Run: headless pygame with SDL's dummy video driver; simulated clock (each Clock.tick advances the game by its frame time, no real sleeping); random seed 0; keys injected as events and as key.get_pressed() state; no mouse input.
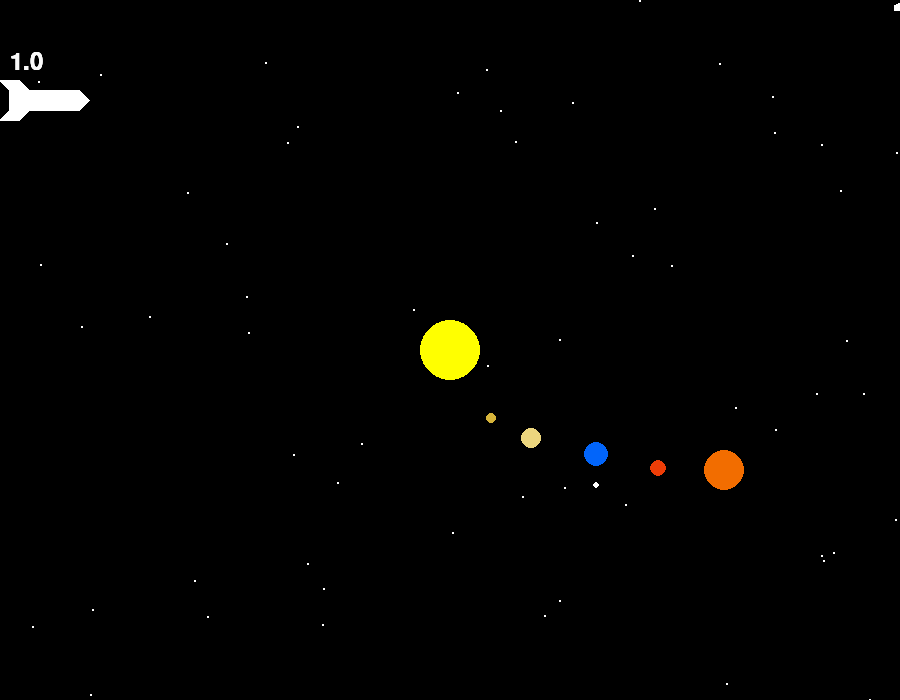
Frame 1 of 4 · flips 1–60 · no input
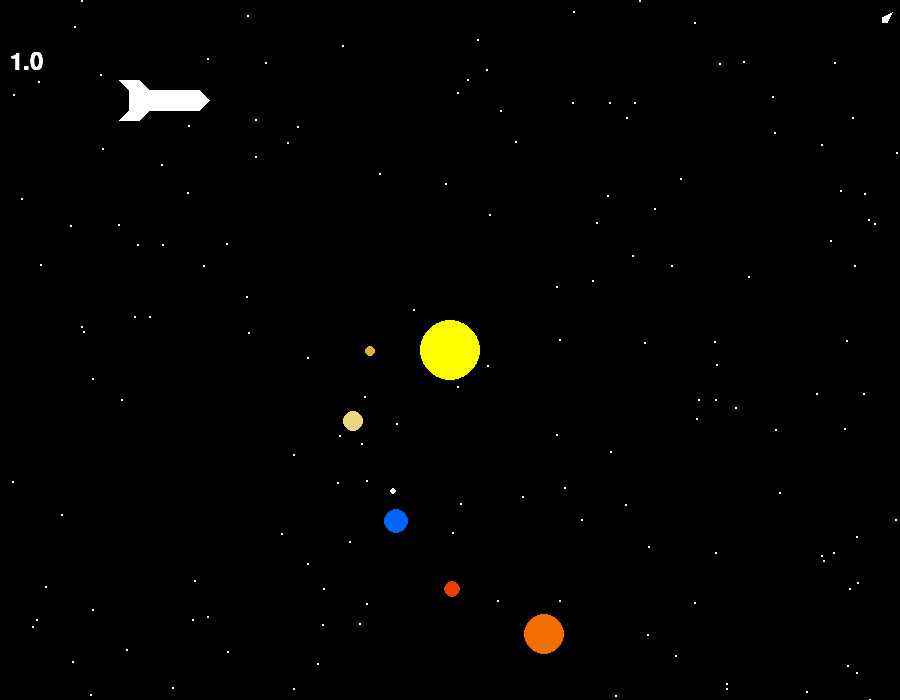
Frame 2 of 4 · flips 61–180 · tapped SPACE, RETURN · held RIGHT (→), D
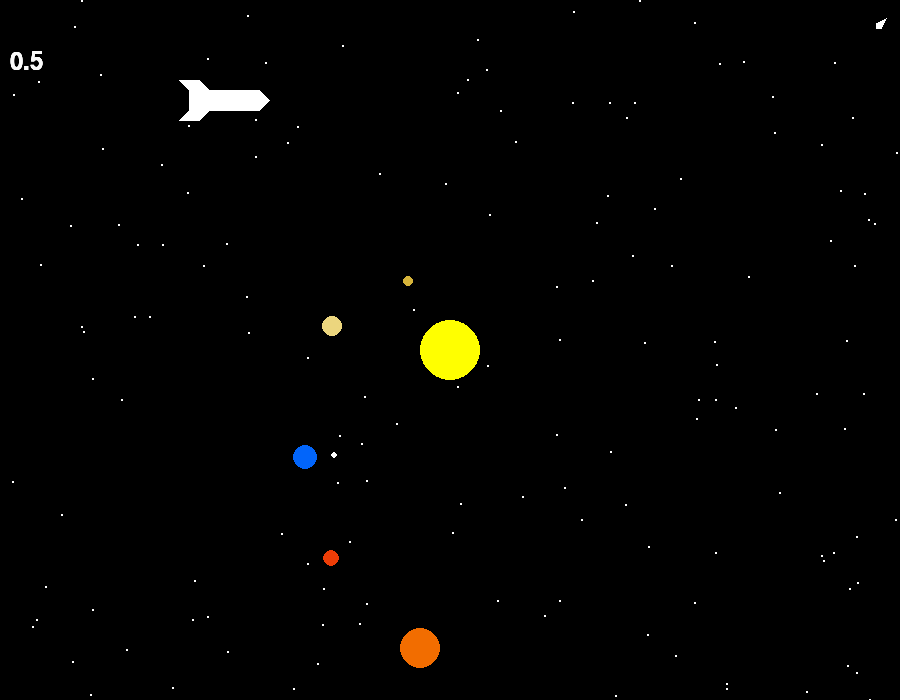
Frame 3 of 4 · flips 181–300 · held DOWN (↓), S
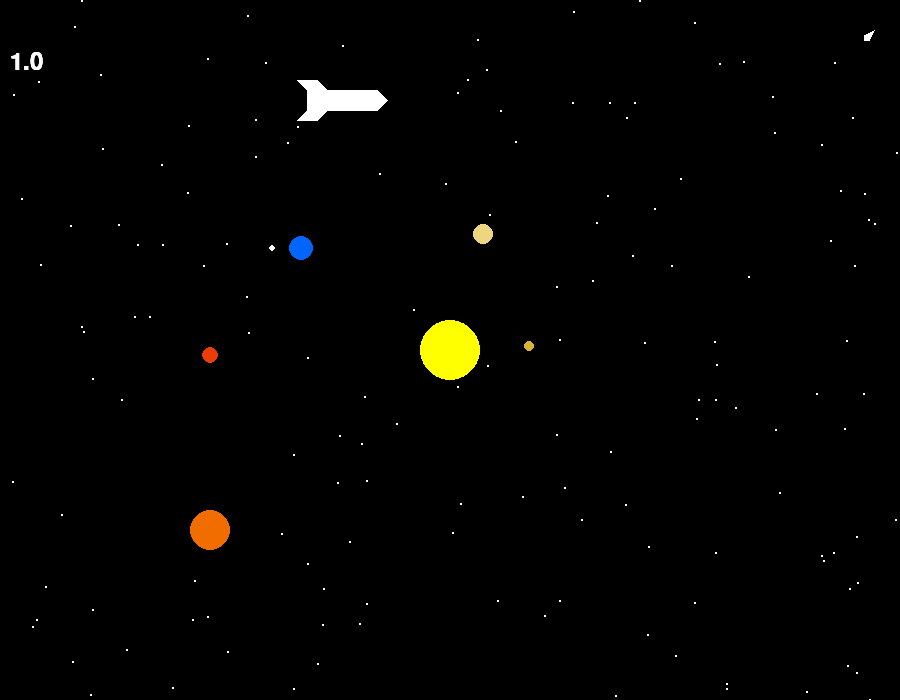
Frame 4 of 4 · flips 301–420 · held LEFT (←), A, UP (↑), W

The pygame program that drew these frames:

import pygame
import sys
import math
import random

# Инициализация Pygame
pygame.init()

# Установка параметров экрана
WIDTH, HEIGHT = 900, 700
screen = pygame.display.set_mode((WIDTH, HEIGHT))
pygame.display.set_caption("Солнечная система")

# Определение цветов
BLACK = (0, 0, 0)
WHITE = (255, 255, 255)
YELLOW = (255, 255, 0)
mercuryColor = (214, 180, 58)
venusColor = (236, 214, 126)
earthColor = (2, 101, 250)
marsColor = (237, 61, 7)
jupiterColor = (242, 109, 0)
cometColor = (255, 255, 255)


# Класс для представления планет
class Planet:
    def __init__(self, color, distance, radius, speed):
        self.color = color
        self.distance = distance
        self.radius = radius
        self.speed = speed
        self.angle = 0

    def draw(self):
        x = WIDTH // 2 + self.distance * math.cos(math.radians(self.angle))
        y = HEIGHT // 2 + self.distance * math.sin(math.radians(self.angle))
        pygame.draw.circle(screen, self.color, (int(x), int(y)), self.radius)

    def update(self):
        self.angle += self.speed * speed_multiplier


class Satellite:
    def __init__(self, parent_planet, color, distance, radius, speed):
        self.parent_planet = parent_planet
        self.color = color
        self.distance = distance
        self.radius = radius
        self.speed = speed
        self.angle = 0

    def draw(self):
        parent_x = WIDTH // 2 + self.parent_planet.distance * math.cos(math.radians(self.parent_planet.angle))
        parent_y = HEIGHT // 2 + self.parent_planet.distance * math.sin(math.radians(self.parent_planet.angle))
        x = parent_x + self.distance * math.cos(math.radians(self.angle))
        y = parent_y + self.distance * math.sin(math.radians(self.angle))
        pygame.draw.circle(screen, self.color, (int(x), int(y)), self.radius)

    def update(self):
        self.angle += self.speed * speed_multiplier


class Rocket1:
    def __init__(self, screen, width, height):
        self.screen = screen
        self.width = 0
        self.height = 0
        self.color = (255, 255, 255)
        self.vertices = [(30, 0), (20, 10), (-30, 10), (-40, 20), (-60, 20), (-50, 10), (-50, -10), (-60, -20),
                         (-40, -20), (-30, -10),
                         (20, -10)]

        self.x = self.width
        self.y = 100
        self.speed_x = 1
        self.speed_y = 0.1

    def draw(self):
        pygame.draw.polygon(self.screen, self.color, [(self.x + vx, self.y + vy) for vx, vy in self.vertices])

    def update(self):
        self.x += self.speed_x * speed_multiplier
        if self.x < 0:
            self.x = self.width


class Comet:
    def __init__(self, screen, width, height):
        self.screen = screen
        self.width = width
        self.height = height
        self.color = (255, 255, 255)  # Белый цвет
        self.vertices = [(0, 0), (10, -5), (5, 5), (0, 5), (0, 0)]  # Координаты вершин кометы
        self.x = self.width
        self.y = 0
        self.speed_x = -0.1
        self.speed_y = 0.1

    def draw(self):
        pygame.draw.polygon(self.screen, self.color, [(self.x + vx, self.y + vy) for vx, vy in self.vertices])

    def update(self):
        # Перемещение кометы
        self.x += self.speed_x * speed_multiplier
        self.y += self.speed_y * speed_multiplier

        # Если комета вышла за пределы экрана, переместить ее в правый верхний угол
        if self.x < 0 or self.y > self.height:
            self.x = self.width
            self.y = 0

    def move(self):
        self.size += 0.05

        if self.size > 10:  # Ограничение размера кометы
            self.size = 10


# Определение параметров точек
point_radius = 1
points = []


def create_point():
    x = random.randint(0, WIDTH)
    y = random.randint(0, HEIGHT)
    return (x, y)


# Создание объектов для планет
sun = Planet(YELLOW, 0, 30, 0)
mercury = Planet(mercuryColor, 80, 5, 1)
venus = Planet(venusColor, 120, 10, 0.8)
earth = Planet(earthColor, 180, 12, 0.6)
mars = Planet(marsColor, 240, 8, 0.5)
jupiter = Planet(jupiterColor, 300, 20, 0.4)
planets = [mercury, venus, earth, mars, jupiter]

# Создание спутника для Земли
moon = Satellite(earth, WHITE, 30, 3, 1.5)
earth.satellites = [moon]  # Список спутников Земли

comet = Comet(screen, WIDTH, HEIGHT)

rocket = Rocket1(screen, 100, 100)
# Переменная для регулировки скорости анимации
speed_multiplier = 1.0

f1 = pygame.font.Font(None, 36)

# Основной цикл программы
running = True
while running:
    # Добавление новой точки
    if len(points) < 150:  # Ограничение числа точек для оптимизации
        points.append(create_point())

    for event in pygame.event.get():
        if event.type == pygame.QUIT:
            running = False
        elif event.type == pygame.KEYDOWN:
            if event.key == pygame.K_UP:
                speed_multiplier += 0.5
                pygame.display.update()
            elif event.key == pygame.K_DOWN:
                speed_multiplier -= 0.5
                pygame.display.update()
                # if speed_multiplier < 0: # граница
                #     speed_multiplier = 0

    # Очистка экрана
    screen.fill(BLACK)

    # Создание звездочек
    for point in points:
        pygame.draw.circle(screen, WHITE, point, point_radius)

    # Рисование и обновление планет
    for planet in planets:
        text1 = f1.render(f"{'%.1f' % speed_multiplier}", True,
                          (250, 250, 250))
        screen.blit(text1, (10, 50))
        planet.draw()
        planet.update()

        if hasattr(planet, 'satellites'):
            for satellite in planet.satellites:
                satellite.draw()
                satellite.update()

    sun.draw()
    comet.draw()
    comet.update()

    rocket.draw()
    rocket.update()
    # Переключение буферов
    pygame.display.flip()

    # Задержка для плавной анимации
    pygame.time.delay(10)

# Выход из Pygame
pygame.quit()
sys.exit()
